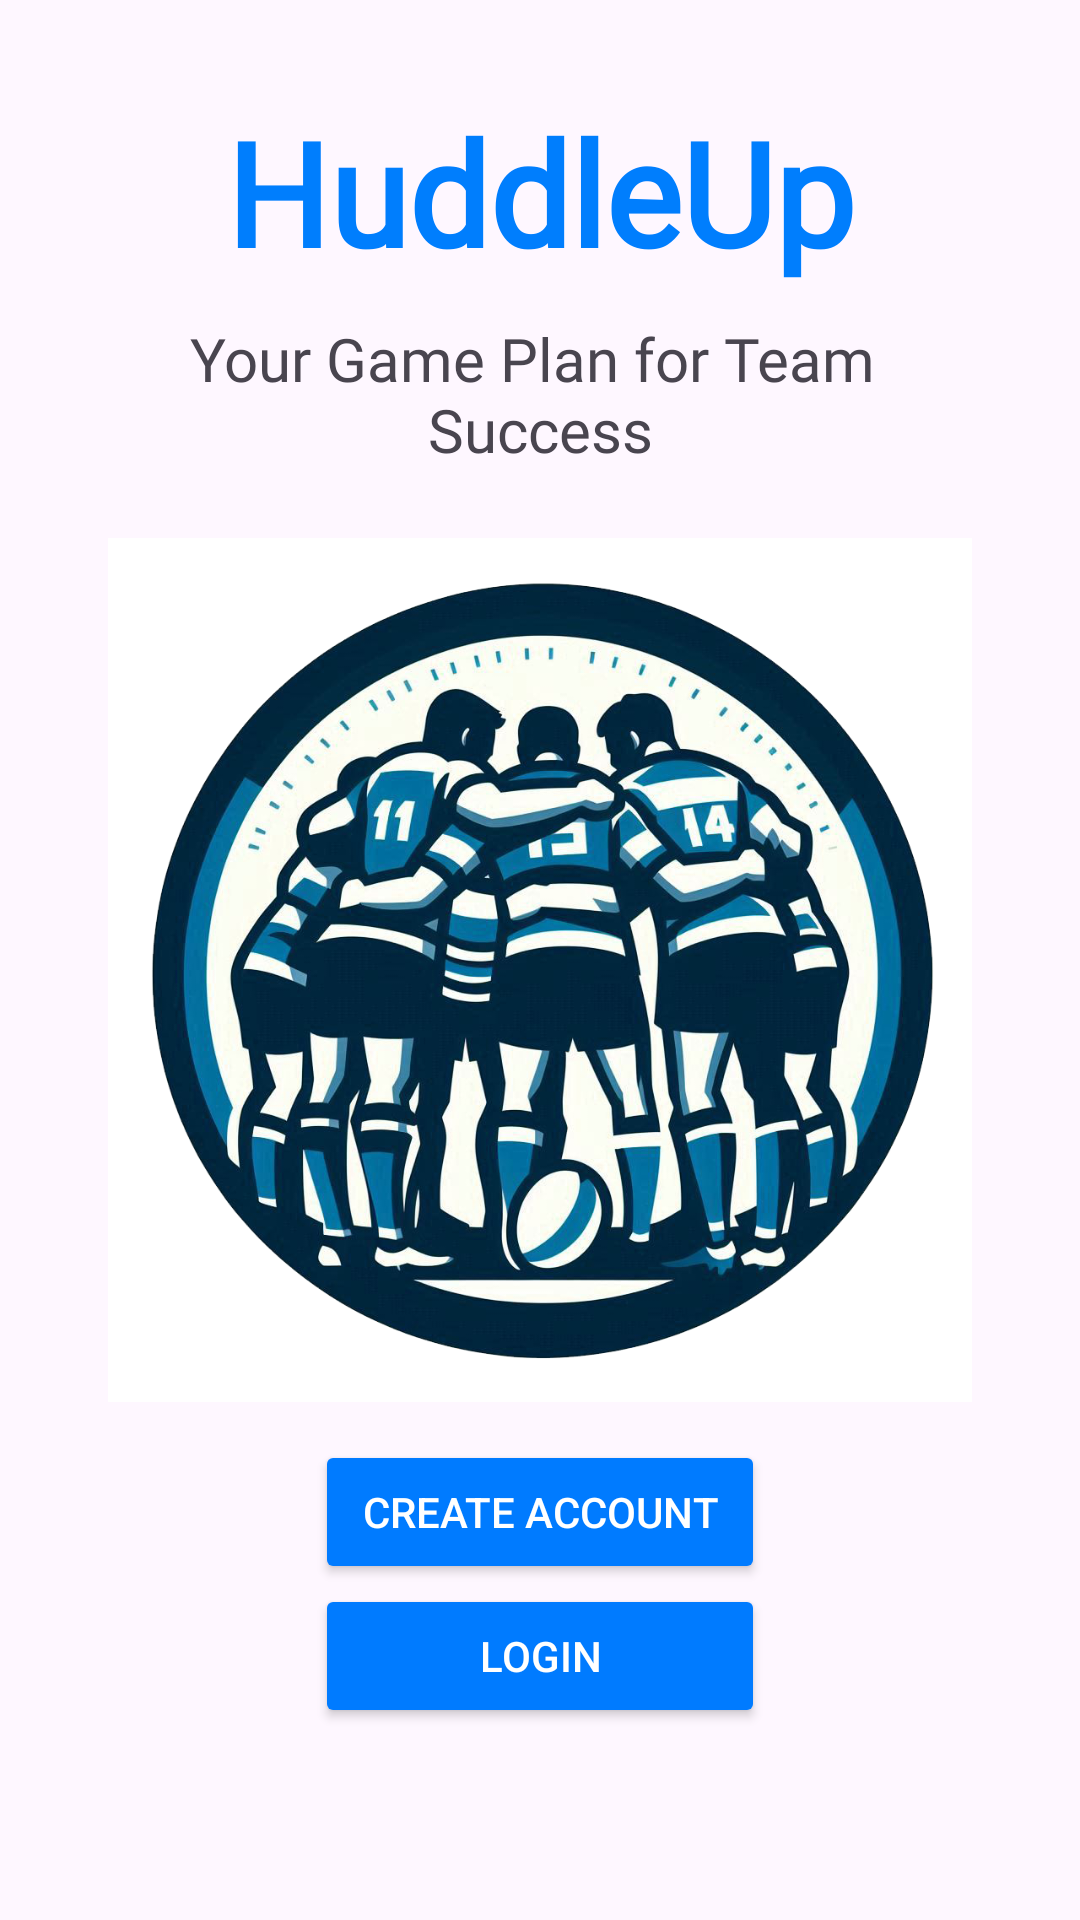

This screen was rendered from an Android layout file. Write that file and the resources it references.
<!-- AndroidManifest.xml: application theme Theme.HuddleUpFrontend -->
<!-- res/layout/welcome_page.xml -->
<?xml version="1.0" encoding="utf-8"?>
<androidx.constraintlayout.widget.ConstraintLayout xmlns:android="http://schemas.android.com/apk/res/android"
    xmlns:app="http://schemas.android.com/apk/res-auto"
    xmlns:tools="http://schemas.android.com/tools"
    android:id="@+id/main"
    android:layout_width="match_parent"
    android:layout_height="match_parent"
    tools:context=".Ui.MainActivity">

    <TextView
        android:id="@+id/huddleup"
        android:layout_width="wrap_content"
        android:layout_height="wrap_content"
        android:gravity="center_horizontal|top"
        android:text="@string/huddleup"
        android:textSize="48dp"
        android:fontFamily="@font/poppins"
        android:textColor="@color/huddleBlue"
        android:textStyle="bold"
        app:layout_constraintBottom_toTopOf="@+id/horizontalGuidelineTop"
        app:layout_constraintEnd_toStartOf="@+id/verticalGuidelineRight"
        app:layout_constraintStart_toStartOf="@+id/verticalGuidelineLeft" />

    <TextView
        android:id="@+id/motto"
        android:layout_width="wrap_content"
        android:layout_height="wrap_content"
        android:layout_marginTop="10dp"
        android:text="@string/motto"
        android:textSize="20dp"
        android:fontFamily="@font/poppins"
        android:gravity="center_horizontal|top"
        app:layout_constraintEnd_toStartOf="@+id/verticalGuidelineRight"
        app:layout_constraintStart_toStartOf="@+id/verticalGuidelineLeft"
        app:layout_constraintTop_toBottomOf="@+id/horizontalGuidelineTop" />

    <Button
        android:id="@+id/login_button"
        android:layout_width="150dp"
        android:layout_height="wrap_content"
        android:text="@string/login"
        android:textColor="#FFFFFF"
        android:backgroundTint="#007BFF"
        app:layout_constraintBottom_toTopOf="@+id/horizontalGuidelineBottom"
        app:layout_constraintEnd_toStartOf="@+id/verticalGuidelineRight"
        app:layout_constraintStart_toStartOf="@+id/verticalGuidelineLeft" />

    <Button
        android:id="@+id/create_account_button"
        android:layout_width="150dp"
        android:layout_height="wrap_content"
        android:text="@string/create_account"
        android:textColor="#FFFFFF"
        android:backgroundTint="#007BFF"
        app:layout_constraintBottom_toTopOf="@+id/login_button"
        app:layout_constraintEnd_toStartOf="@+id/verticalGuidelineRight"
        app:layout_constraintStart_toStartOf="@+id/verticalGuidelineLeft" />

    <androidx.constraintlayout.widget.Guideline
        android:id="@+id/verticalGuidelineLeft"
        android:layout_width="wrap_content"
        android:layout_height="wrap_content"
        android:orientation="vertical"
        app:layout_constraintGuide_percent="0.10" />

    <androidx.constraintlayout.widget.Guideline
        android:id="@+id/verticalGuidelineRight"
        android:layout_width="wrap_content"
        android:layout_height="wrap_content"
        android:orientation="vertical"
        app:layout_constraintGuide_percent="0.90" />

    <androidx.constraintlayout.widget.Guideline
        android:id="@+id/horizontalGuidelineTop"
        android:layout_width="wrap_content"
        android:layout_height="wrap_content"
        android:orientation="horizontal"
        app:layout_constraintGuide_percent="0.15" />

    <androidx.constraintlayout.widget.Guideline
        android:id="@+id/horizontalGuidelineBottom"
        android:layout_width="wrap_content"
        android:layout_height="wrap_content"
        android:orientation="horizontal"
        app:layout_constraintGuide_percent="0.90" />

    <androidx.constraintlayout.widget.Guideline
        android:id="@+id/center_guildeline"
        android:layout_width="wrap_content"
        android:layout_height="wrap_content"
        android:orientation="vertical"
        app:layout_constraintGuide_percent="0.5" />

    <ImageView
        android:id="@+id/img_logo"
        android:layout_width="0dp"
        android:layout_height="0dp"
        android:layout_marginTop="10dp"
        app:layout_constraintBottom_toTopOf="@+id/logo_guideline"
        app:layout_constraintEnd_toStartOf="@+id/verticalGuidelineRight"
        app:layout_constraintStart_toStartOf="@+id/verticalGuidelineLeft"
        app:layout_constraintTop_toBottomOf="@+id/motto"
        app:srcCompat="@drawable/huddleup_logo" />

    <androidx.constraintlayout.widget.Guideline
        android:id="@+id/logo_guideline"
        android:layout_width="wrap_content"
        android:layout_height="wrap_content"
        android:orientation="horizontal"
        app:layout_constraintGuide_percent="0.75" />
</androidx.constraintlayout.widget.ConstraintLayout>
<!-- resources referenced by this layout -->
<resources>
  <color name="huddleBlue">#007EFD</color>
  <!-- drawable huddleup_logo: png bitmap (drawable, 741981 bytes) -->
  <string name="create_account">Create Account</string>
  <string name="huddleup">HuddleUp</string>
  <string name="login">Login</string>
  <string name="motto">Your Game Plan for Team \nSuccess</string>
  <style name="Theme.HuddleUpFrontend" parent="Base.Theme.HuddleUpFrontend" />
  <style name="Base.Theme.HuddleUpFrontend" parent="Theme.Material3.DayNight.NoActionBar">
          
          
      </style>
</resources>
